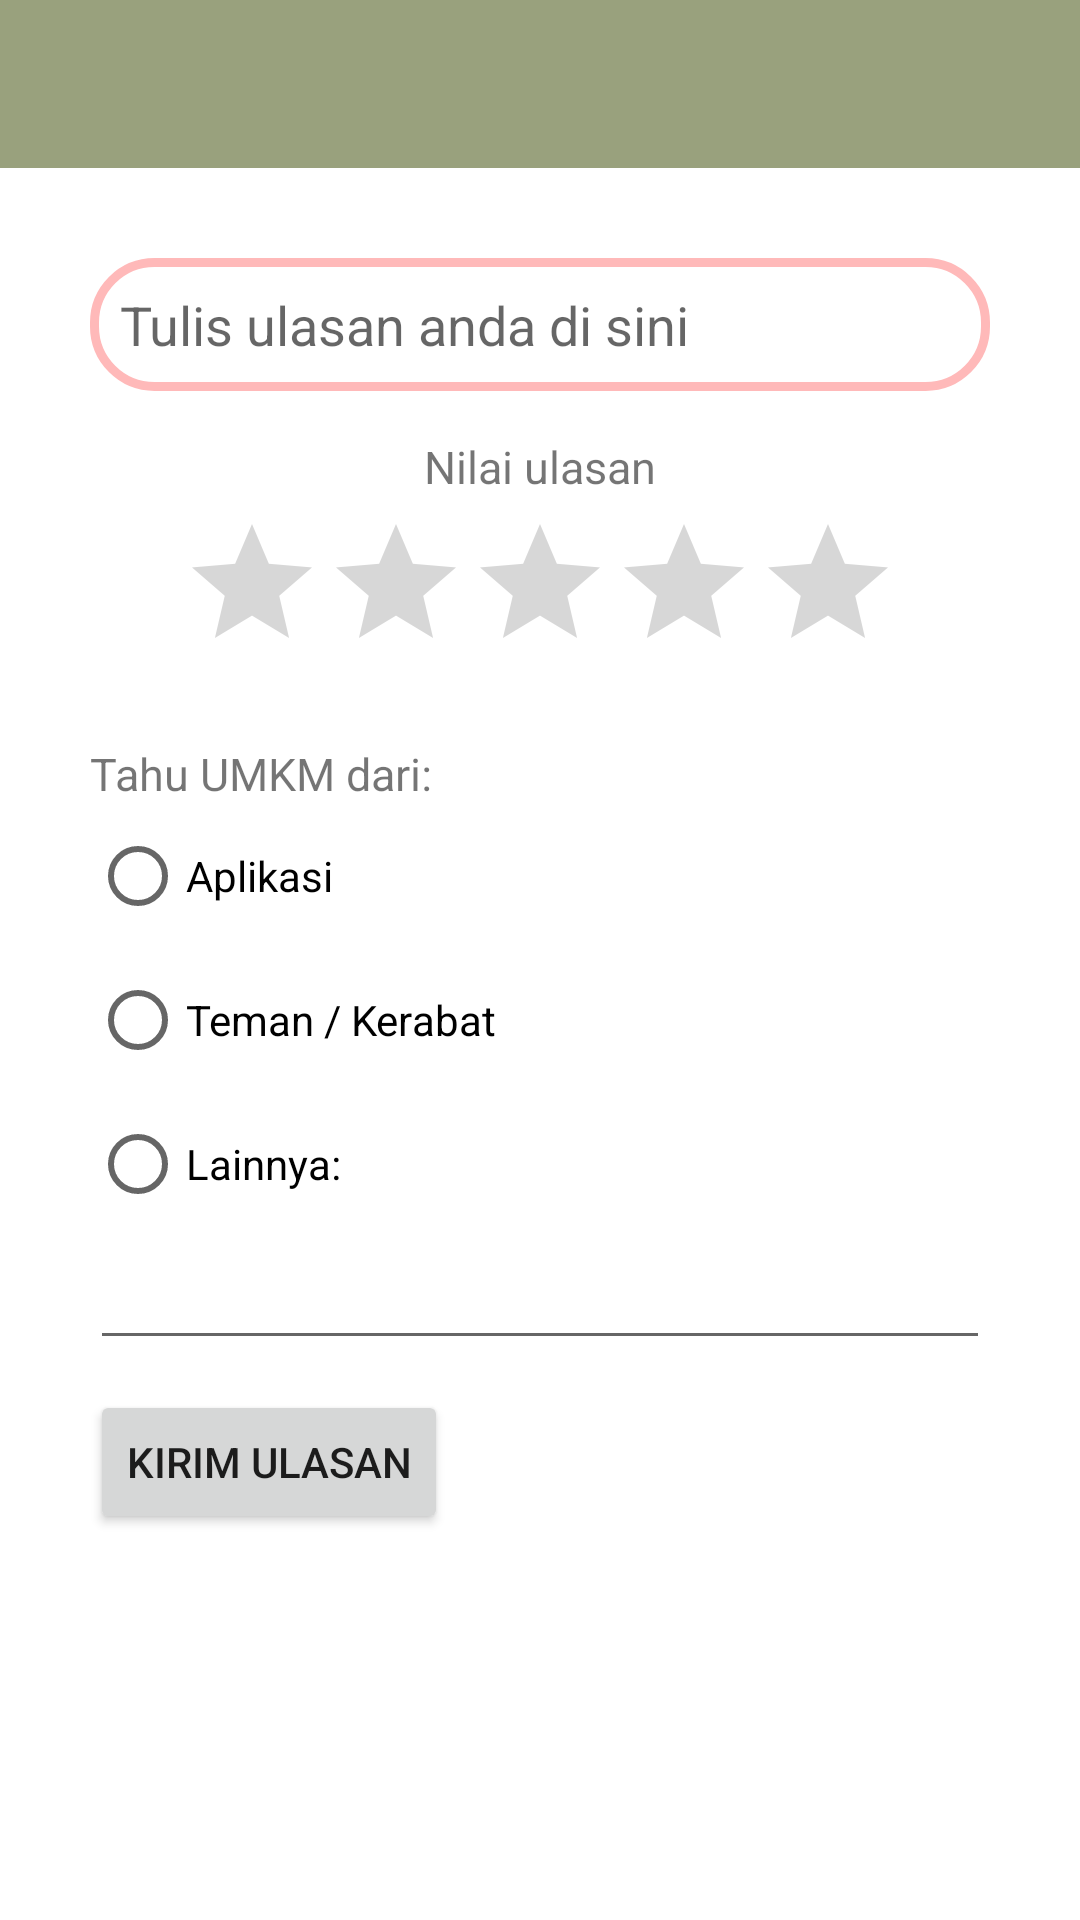

This screen was rendered from an Android layout file. Write that file and the resources it references.
<!-- AndroidManifest.xml: application theme Theme.TubesMobPro -->
<!-- res/layout/activity_tambah_ulasan.xml -->
<?xml version="1.0" encoding="utf-8"?>
<LinearLayout xmlns:android="http://schemas.android.com/apk/res/android"
    xmlns:app="http://schemas.android.com/apk/res-auto"
    xmlns:tools="http://schemas.android.com/tools"
    android:layout_width="match_parent"
    android:layout_height="match_parent"
    android:orientation="vertical"
    tools:context=".Activity.TambahUlasanActivity">

    <include layout="@layout/toolbar"/>

    <LinearLayout
        android:layout_width="match_parent"
        android:layout_height="match_parent"
        android:orientation="vertical"
        android:layout_margin="30dp">

        <EditText
            android:id="@+id/input_ulasan"
            android:layout_width="match_parent"
            android:layout_height="wrap_content"
            android:background="@drawable/border"
            android:inputType="textMultiLine"
            android:hint="Tulis ulasan anda di sini"/>

        <TextView
            android:layout_width="wrap_content"
            android:layout_height="wrap_content"
            android:layout_gravity="center"
            android:layout_marginTop="15dp"
            android:text="Nilai ulasan"
            android:textSize="15sp"/>

        <RatingBar
            android:id="@+id/nilai_ulasan"
            android:layout_width="wrap_content"
            android:layout_height="wrap_content"
            android:layout_marginTop="5dp"
            android:layout_gravity="center"
            android:isIndicator="false"
            android:stepSize="1"/>

        <TextView
            android:id="@+id/header_referral"
            android:layout_width="wrap_content"
            android:layout_height="wrap_content"
            android:layout_marginTop="20dp"
            android:text="Tahu UMKM dari:"
            android:textSize="15sp"/>

        <RadioGroup
            android:id="@+id/radio_group_referral"
            android:layout_width="wrap_content"
            android:layout_height="wrap_content">

            <RadioButton
                android:id="@+id/referral_app"
                android:layout_width="wrap_content"
                android:layout_height="wrap_content"
                android:text="Aplikasi"/>

            <RadioButton
                android:id="@+id/referral_kerabat"
                android:layout_width="wrap_content"
                android:layout_height="wrap_content"
                android:text="Teman / Kerabat"/>

            <RadioButton
                android:id="@+id/referral_lain"
                android:layout_width="wrap_content"
                android:layout_height="wrap_content"
                android:text="Lainnya:"/>

        </RadioGroup>

        <EditText
            android:id="@+id/referral_lain_input"
            android:layout_width="match_parent"
            android:layout_height="wrap_content"/>

        <Button
            android:id="@+id/button_input_ulasan"
            android:layout_width="wrap_content"
            android:layout_height="wrap_content"
            android:layout_marginTop="10dp"
            android:text="Kirim ulasan"/>

    </LinearLayout>

</LinearLayout>
<!-- res/layout/toolbar.xml (included above) -->
<?xml version="1.0" encoding="utf-8"?>
<androidx.appcompat.widget.Toolbar xmlns:android="http://schemas.android.com/apk/res/android"
    xmlns:local="http://schemas.android.com/apk/res-auto"
    android:id="@+id/toolbar"
    android:layout_width="match_parent"
    android:layout_height="wrap_content"
    android:minHeight="?attr/actionBarSize"
    android:background="#99a17d"
    local:theme="@style/ThemeOverlay.AppCompat.Dark.ActionBar"
    local:popupTheme="@style/ThemeOverlay.AppCompat.Light">

</androidx.appcompat.widget.Toolbar>
<!-- resources referenced by this layout -->
<resources>
  <!-- drawable border (drawable) -->
  <?xml version="1.0" encoding="utf-8"?>
  <shape xmlns:android="http://schemas.android.com/apk/res/android">
      <corners android:radius="20dp"/>
      <padding android:bottom="10dp" android:left="10dp" android:right="10dp" android:top="10dp"/>
      <stroke android:width="3dp" android:color="#ffb9b9"/>
      <solid android:color="@color/white"/>
  </shape>
  <style name="Theme.TubesMobPro" parent="Theme.MaterialComponents.DayNight.NoActionBar">
          
          <item name="colorPrimary">@color/purple_500</item>
          <item name="colorPrimaryVariant">@color/purple_700</item>
          <item name="colorOnPrimary">@color/white</item>
          
          <item name="colorSecondary">@color/teal_200</item>
          <item name="colorSecondaryVariant">@color/teal_700</item>
          <item name="colorOnSecondary">@color/black</item>
          
          <item name="android:statusBarColor">?attr/colorPrimaryVariant</item>
          
      </style>
  <!-- not gathered from this repository: default colours our renderer supplied (Android Studio template values) -->
  <color name="purple_500">#FF6200EE</color>
  <color name="purple_700">#FF3700B3</color>
  <color name="teal_200">#FF03DAC5</color>
  <color name="teal_700">#FF018786</color>
  <color name="black">#FF000000</color>
  <color name="white">#FFFFFFFF</color>
</resources>
